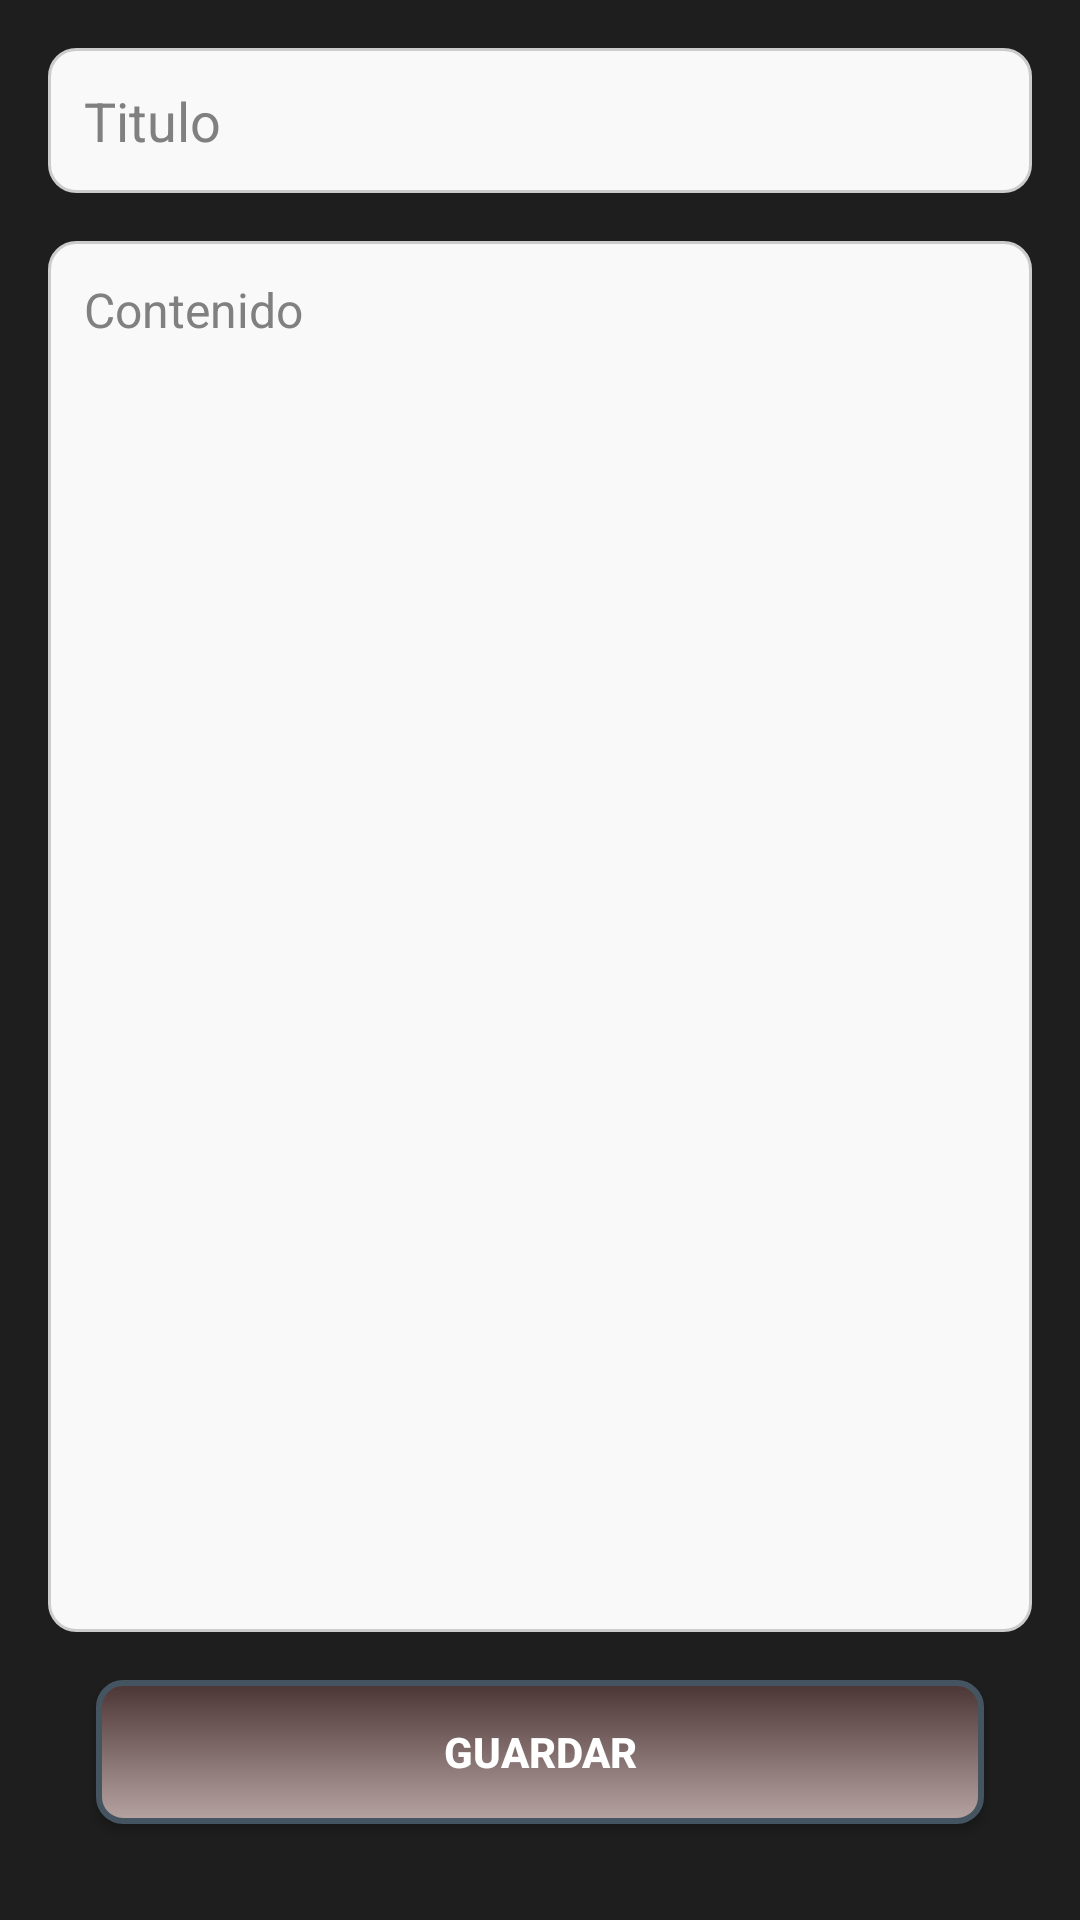

Android layout source for this screen:
<!-- AndroidManifest.xml: application theme AppTheme -->
<!-- res/layout/fragment_crearnota.xml -->
<?xml version="1.0" encoding="utf-8"?>
<LinearLayout
 xmlns:android="http://schemas.android.com/apk/res/android"
    android:layout_width="match_parent"
    android:layout_height="match_parent"
    android:orientation="vertical"
    android:padding="16dp"
    android:background="@color/background_secondary"
    >

    <EditText
        android:id="@+id/txtTitulo"
        android:layout_width="match_parent"
        android:layout_height="wrap_content"
        android:hint="Titulo"
        android:textSize="18sp"
        android:padding="12dp"
        android:background="@drawable/bg_editextt"
        android:textColorHint="@color/text_hint"
        android:textColor="@color/text_primary"
        android:inputType="textCapWords"
        android:layout_marginBottom="16dp"
      />
    <EditText
        android:id="@+id/txtContenidoN"
        android:layout_width="match_parent"
        android:layout_height="0dp"
        android:layout_weight="1"
        android:hint="Contenido"
        android:textColorHint="@color/text_hint"
        android:textColor="@color/text_primary"
        android:textSize="16sp"
        android:padding="12dp"
        android:background="@drawable/bg_editextt"
        android:inputType="textMultiLine"
        android:gravity="top"
        android:minLines="10"/>

    <Button
        android:id="@+id/btnGuardarNota"
        android:layout_width="match_parent"
        android:layout_height="wrap_content"
        android:text="Guardar"
        android:layout_margin="16dp"
       android:background="@drawable/button_primary"
        android:textColor="@color/text_primary"
        android:textStyle="bold"
        android:layout_marginTop="16dp"/>

</LinearLayout>
<!-- resources referenced by this layout -->
<resources>
  <color name="background_secondary">#1E1E1E</color>
  <color name="text_hint">#808080</color>
  <color name="text_primary">#FFFFFF</color>
  <!-- drawable bg_editextt (drawable) -->
  <?xml version="1.0" encoding="utf-8"?>
  <shape xmlns:android="http://schemas.android.com/apk/res/android" android:shape="rectangle">
  <solid android:color="#F9F9F9"/>
      <corners android:radius="9dp"/>
      <stroke android:width="1dp" android:color="#CCCCCC"/>
  </shape>
  <!-- drawable button_primary (drawable) -->
  <?xml version="1.0" encoding="utf-8"?>
  <shape xmlns:android="http://schemas.android.com/apk/res/android">
      <gradient
          android:startColor="#B6A4A3"
          android:endColor="#4B3534"
          android:angle="90" /> 
      <corners android:radius="8dp" /> 
      <stroke
          android:width="2dp"
          android:color="#455461" /> 
  </shape>
  <style name="AppTheme" parent="Theme.AppCompat.Light.DarkActionBar">
      </style>
</resources>
